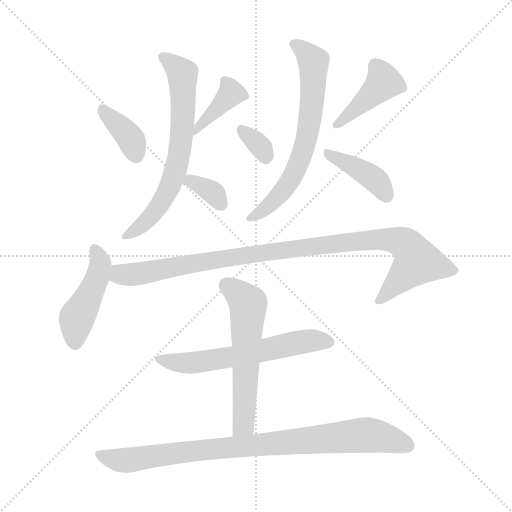
t = 0.00 s
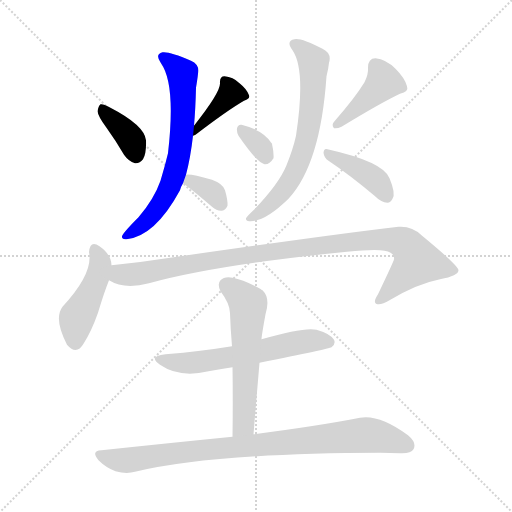
t = 1.82 s
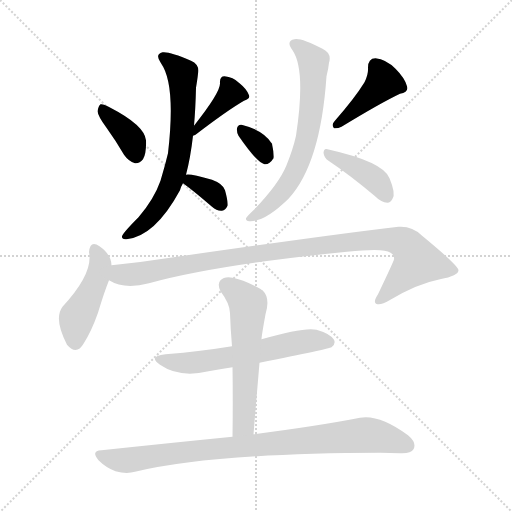
t = 3.65 s
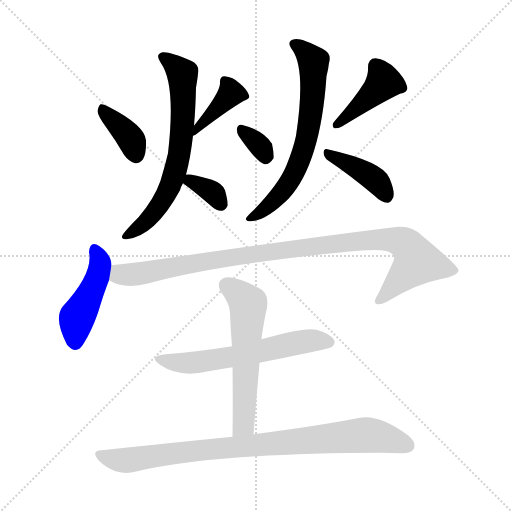
t = 5.47 s
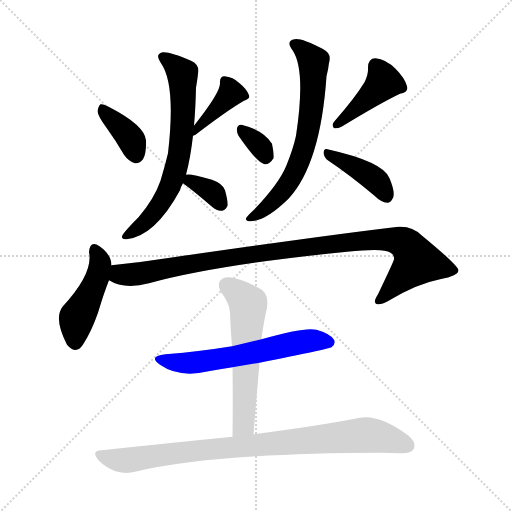
t = 7.30 s
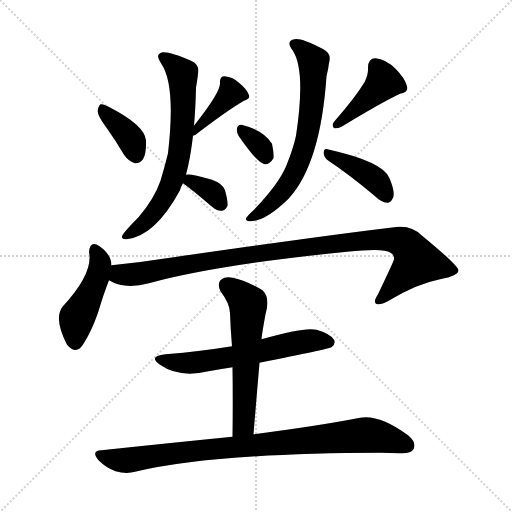
t = 9.12 s

The animated SVG that drew these frames (rendered in a browser with its animation timeline set to each time). Animation: 13 CSS @keyframes rules; one cycle of 9.12 s.

<svg version="1.1" viewBox="0 0 1024 1024" xmlns="http://www.w3.org/2000/svg">
  <g stroke="lightgray" stroke-dasharray="1,1" stroke-width="1" transform="scale(4, 4)">
    <line x1="0" y1="0" x2="256" y2="256"></line>
    <line x1="256" y1="0" x2="0" y2="256"></line>
    <line x1="128" y1="0" x2="128" y2="256"></line>
    <line x1="0" y1="128" x2="256" y2="128"></line>
  </g>
<g transform="scale(1, -1) translate(0, -900)">
   <style type="text/css">
    @keyframes keyframes0 {
      from {
       stroke: blue;
       stroke-dashoffset: 372;
       stroke-width: 128;
       }
       55% {
       animation-timing-function: step-end;
       stroke: blue;
       stroke-dashoffset: 0;
       stroke-width: 128;
       }
       to {
       stroke: black;
       stroke-width: 1024;
       }
       }
       #make-me-a-hanzi-animation-0 {
         animation: keyframes0 0.552734s both;
         animation-delay: 0.000000s;
         animation-timing-function: linear;
       }
    @keyframes keyframes1 {
      from {
       stroke: blue;
       stroke-dashoffset: 396;
       stroke-width: 128;
       }
       56% {
       animation-timing-function: step-end;
       stroke: blue;
       stroke-dashoffset: 0;
       stroke-width: 128;
       }
       to {
       stroke: black;
       stroke-width: 1024;
       }
       }
       #make-me-a-hanzi-animation-1 {
         animation: keyframes1 0.572266s both;
         animation-delay: 0.552734s;
         animation-timing-function: linear;
       }
    @keyframes keyframes2 {
      from {
       stroke: blue;
       stroke-dashoffset: 671;
       stroke-width: 128;
       }
       69% {
       animation-timing-function: step-end;
       stroke: blue;
       stroke-dashoffset: 0;
       stroke-width: 128;
       }
       to {
       stroke: black;
       stroke-width: 1024;
       }
       }
       #make-me-a-hanzi-animation-2 {
         animation: keyframes2 0.796061s both;
         animation-delay: 1.125000s;
         animation-timing-function: linear;
       }
    @keyframes keyframes3 {
      from {
       stroke: blue;
       stroke-dashoffset: 342;
       stroke-width: 128;
       }
       53% {
       animation-timing-function: step-end;
       stroke: blue;
       stroke-dashoffset: 0;
       stroke-width: 128;
       }
       to {
       stroke: black;
       stroke-width: 1024;
       }
       }
       #make-me-a-hanzi-animation-3 {
         animation: keyframes3 0.528320s both;
         animation-delay: 1.921061s;
         animation-timing-function: linear;
       }
    @keyframes keyframes4 {
      from {
       stroke: blue;
       stroke-dashoffset: 328;
       stroke-width: 128;
       }
       52% {
       animation-timing-function: step-end;
       stroke: blue;
       stroke-dashoffset: 0;
       stroke-width: 128;
       }
       to {
       stroke: black;
       stroke-width: 1024;
       }
       }
       #make-me-a-hanzi-animation-4 {
         animation: keyframes4 0.516927s both;
         animation-delay: 2.449382s;
         animation-timing-function: linear;
       }
    @keyframes keyframes5 {
      from {
       stroke: blue;
       stroke-dashoffset: 419;
       stroke-width: 128;
       }
       58% {
       animation-timing-function: step-end;
       stroke: blue;
       stroke-dashoffset: 0;
       stroke-width: 128;
       }
       to {
       stroke: black;
       stroke-width: 1024;
       }
       }
       #make-me-a-hanzi-animation-5 {
         animation: keyframes5 0.590983s both;
         animation-delay: 2.966309s;
         animation-timing-function: linear;
       }
    @keyframes keyframes6 {
      from {
       stroke: blue;
       stroke-dashoffset: 664;
       stroke-width: 128;
       }
       68% {
       animation-timing-function: step-end;
       stroke: blue;
       stroke-dashoffset: 0;
       stroke-width: 128;
       }
       to {
       stroke: black;
       stroke-width: 1024;
       }
       }
       #make-me-a-hanzi-animation-6 {
         animation: keyframes6 0.790365s both;
         animation-delay: 3.557292s;
         animation-timing-function: linear;
       }
    @keyframes keyframes7 {
      from {
       stroke: blue;
       stroke-dashoffset: 402;
       stroke-width: 128;
       }
       57% {
       animation-timing-function: step-end;
       stroke: blue;
       stroke-dashoffset: 0;
       stroke-width: 128;
       }
       to {
       stroke: black;
       stroke-width: 1024;
       }
       }
       #make-me-a-hanzi-animation-7 {
         animation: keyframes7 0.577148s both;
         animation-delay: 4.347656s;
         animation-timing-function: linear;
       }
    @keyframes keyframes8 {
      from {
       stroke: blue;
       stroke-dashoffset: 451;
       stroke-width: 128;
       }
       59% {
       animation-timing-function: step-end;
       stroke: blue;
       stroke-dashoffset: 0;
       stroke-width: 128;
       }
       to {
       stroke: black;
       stroke-width: 1024;
       }
       }
       #make-me-a-hanzi-animation-8 {
         animation: keyframes8 0.617025s both;
         animation-delay: 4.924805s;
         animation-timing-function: linear;
       }
    @keyframes keyframes9 {
      from {
       stroke: blue;
       stroke-dashoffset: 998;
       stroke-width: 128;
       }
       76% {
       animation-timing-function: step-end;
       stroke: blue;
       stroke-dashoffset: 0;
       stroke-width: 128;
       }
       to {
       stroke: black;
       stroke-width: 1024;
       }
       }
       #make-me-a-hanzi-animation-9 {
         animation: keyframes9 1.062174s both;
         animation-delay: 5.541829s;
         animation-timing-function: linear;
       }
    @keyframes keyframes10 {
      from {
       stroke: blue;
       stroke-dashoffset: 597;
       stroke-width: 128;
       }
       66% {
       animation-timing-function: step-end;
       stroke: blue;
       stroke-dashoffset: 0;
       stroke-width: 128;
       }
       to {
       stroke: black;
       stroke-width: 1024;
       }
       }
       #make-me-a-hanzi-animation-10 {
         animation: keyframes10 0.735840s both;
         animation-delay: 6.604004s;
         animation-timing-function: linear;
       }
    @keyframes keyframes11 {
      from {
       stroke: blue;
       stroke-dashoffset: 577;
       stroke-width: 128;
       }
       65% {
       animation-timing-function: step-end;
       stroke: blue;
       stroke-dashoffset: 0;
       stroke-width: 128;
       }
       to {
       stroke: black;
       stroke-width: 1024;
       }
       }
       #make-me-a-hanzi-animation-11 {
         animation: keyframes11 0.719564s both;
         animation-delay: 7.339844s;
         animation-timing-function: linear;
       }
    @keyframes keyframes12 {
      from {
       stroke: blue;
       stroke-dashoffset: 878;
       stroke-width: 128;
       }
       74% {
       animation-timing-function: step-end;
       stroke: blue;
       stroke-dashoffset: 0;
       stroke-width: 128;
       }
       to {
       stroke: black;
       stroke-width: 1024;
       }
       }
       #make-me-a-hanzi-animation-12 {
         animation: keyframes12 0.964518s both;
         animation-delay: 8.059408s;
         animation-timing-function: linear;
       }
</style>
<path d="M 213.0 644.5 Q 231.0 619.5 248.0 590.5 Q 257.0 577.5 270.0 573.5 Q 279.0 572.5 286.0 581.5 Q 293.0 593.5 292.0 619.5 Q 289.0 649.5 219.0 685.5 Q 207.0 692.5 201.0 691.5 Q 197.0 688.5 195.0 677.5 Q 196.0 667.5 213.0 644.5 Z" fill="lightgray"></path> 
<path d="M 386.0 628.5 Q 389.0 629.5 391.0 630.5 Q 455.0 679.5 488.0 698.5 Q 501.0 702.5 498.0 709.5 Q 494.0 721.5 479.0 733.5 Q 466.0 746.5 449.0 747.5 Q 439.0 747.5 440.0 733.5 Q 441.0 715.5 388.0 648.5 C 369.0 624.5 366.0 620.5 386.0 628.5 Z" fill="lightgray"></path> 
<path d="M 372.0 550.5 Q 381.0 584.5 386.0 628.5 L 388.0 648.5 Q 391.0 682.5 392.0 724.5 Q 395.0 742.5 396.0 752.5 Q 400.0 770.5 382.0 778.5 Q 339.0 797.5 325.0 795.5 Q 309.0 791.5 322.0 773.5 Q 352.0 731.5 336.0 593.5 Q 330.0 568.5 321.0 538.5 Q 308.0 501.5 277.0 465.5 Q 247.0 435.5 244.0 427.5 Q 243.0 420.5 253.0 421.5 Q 310.0 427.5 360.0 519.5 Q 361.0 525.5 366.0 533.5 L 372.0 550.5 Z" fill="lightgray"></path> 
<path d="M 366.0 533.5 Q 387.0 518.5 424.0 486.5 Q 434.0 477.5 444.0 478.5 Q 451.0 479.5 455.0 488.5 Q 456.0 498.5 450.0 519.5 Q 446.0 532.5 424.0 540.5 Q 379.0 553.5 372.0 550.5 C 348.0 546.5 348.0 546.5 366.0 533.5 Z" fill="lightgray"></path> 
<path d="M 477.0 628.5 Q 514.0 574.5 529.0 571.5 Q 539.0 570.5 547.0 583.5 Q 548.0 593.5 544.0 612.5 Q 528.0 639.5 483.0 650.5 Q 476.0 651.5 474.0 643.5 Q 473.0 636.5 477.0 628.5 Z" fill="lightgray"></path> 
<path d="M 729.0 735.5 Q 710.0 704.5 669.0 657.5 Q 662.0 650.5 668.0 643.5 Q 675.0 642.5 683.0 646.5 Q 762.0 694.5 800.0 712.5 Q 818.0 716.5 814.0 727.5 Q 810.0 743.5 791.0 762.5 Q 772.0 781.5 751.0 783.5 Q 736.0 783.5 736.0 764.5 Q 737.0 751.5 729.0 735.5 Z" fill="lightgray"></path> 
<path d="M 585.0 799.5 Q 612.0 760.5 592.0 628.5 Q 586.0 601.5 573.0 569.5 Q 558.0 532.5 508.0 480.5 Q 495.0 468.5 492.0 463.5 Q 491.0 456.5 501.0 457.5 Q 531.0 457.5 577.0 502.5 Q 641.0 571.5 653.0 747.5 Q 657.0 763.5 658.0 774.5 Q 664.0 793.5 645.0 802.5 Q 602.0 824.5 589.0 821.5 Q 571.0 818.5 585.0 799.5 Z" fill="lightgray"></path> 
<path d="M 657.0 578.5 Q 699.0 550.5 749.0 508.5 Q 762.0 495.5 775.0 494.5 Q 781.0 494.5 785.0 502.5 Q 792.0 512.5 779.0 543.5 Q 767.0 576.5 655.0 601.5 Q 648.0 604.5 647.0 594.5 Q 648.0 584.5 657.0 578.5 Z" fill="lightgray"></path> 
<path d="M 223.0 369.5 Q 223.0 390.5 199.0 407.5 Q 180.0 420.5 178.0 395.5 Q 187.0 353.5 125.0 286.5 Q 107.0 262.5 134.0 210.5 Q 153.0 188.5 167.0 212.5 Q 183.0 237.5 196.0 274.5 Q 208.0 314.5 218.0 339.5 L 223.0 369.5 Z" fill="lightgray"></path> 
<path d="M 218.0 339.5 Q 248.0 320.5 298.0 333.5 Q 433.0 370.5 694.0 396.5 Q 751.0 402.5 769.0 398.5 Q 790.0 394.5 788.0 381.5 Q 788.0 378.5 756.0 311.5 Q 746.0 296.5 752.0 292.5 Q 761.0 288.5 779.0 299.5 Q 834.0 332.5 880.0 341.5 Q 917.0 348.5 917.0 359.5 Q 916.0 369.5 843.0 429.5 Q 824.0 448.5 797.0 446.5 Q 668.0 431.5 347.0 385.5 Q 283.0 375.5 223.0 369.5 C 193.0 366.5 190.0 350.5 218.0 339.5 Z" fill="lightgray"></path> 
<path d="M 519.0 174.5 Q 658.0 202.5 663.0 205.5 Q 672.0 212.5 668.0 220.5 Q 661.0 232.5 633.0 240.5 Q 609.0 246.5 523.0 221.5 L 464.0 207.5 Q 403.0 197.5 331.0 191.5 Q 295.0 187.5 320.0 170.5 Q 359.0 143.5 417.0 157.5 Q 439.0 161.5 465.0 165.5 L 519.0 174.5 Z" fill="lightgray"></path> 
<path d="M 507.0 31.5 Q 513.0 104.5 519.0 174.5 L 523.0 221.5 Q 523.0 227.5 531.0 271.5 Q 541.0 304.5 525.0 319.5 Q 522.0 320.5 522.0 321.5 Q 488.0 340.5 465.0 344.5 Q 449.0 347.5 441.0 339.5 Q 434.0 332.5 441.0 317.5 Q 460.0 292.5 460.0 273.5 Q 461.0 242.5 464.0 207.5 L 465.0 165.5 Q 466.0 99.5 465.0 26.5 C 465.0 -3.5 505.0 1.5 507.0 31.5 Z" fill="lightgray"></path> 
<path d="M 465.0 26.5 Q 344.0 14.5 203.0 -0.5 Q 181.0 -1.5 197.0 -20.5 Q 212.0 -35.5 231.0 -42.5 Q 253.0 -48.5 270.0 -43.5 Q 423.0 -6.5 761.0 -5.5 Q 780.0 -5.5 800.0 -6.5 Q 822.0 -7.5 827.0 1.5 Q 834.0 14.5 816.0 29.5 Q 759.0 71.5 720.0 64.5 Q 639.0 48.5 507.0 31.5 L 465.0 26.5 Z" fill="lightgray"></path> 
      <clipPath id="make-me-a-hanzi-clip-0">
      <path d="M 213.0 644.5 Q 231.0 619.5 248.0 590.5 Q 257.0 577.5 270.0 573.5 Q 279.0 572.5 286.0 581.5 Q 293.0 593.5 292.0 619.5 Q 289.0 649.5 219.0 685.5 Q 207.0 692.5 201.0 691.5 Q 197.0 688.5 195.0 677.5 Q 196.0 667.5 213.0 644.5 Z" fill="lightgray"></path>
      </clipPath>
      <path clip-path="url(#make-me-a-hanzi-clip-0)" d="M 204.0 682.5 L 261.0 622.5 L 271.0 590.5 " fill="none" id="make-me-a-hanzi-animation-0" stroke-dasharray="244 488" stroke-linecap="round"></path>

      <clipPath id="make-me-a-hanzi-clip-1">
      <path d="M 386.0 628.5 Q 389.0 629.5 391.0 630.5 Q 455.0 679.5 488.0 698.5 Q 501.0 702.5 498.0 709.5 Q 494.0 721.5 479.0 733.5 Q 466.0 746.5 449.0 747.5 Q 439.0 747.5 440.0 733.5 Q 441.0 715.5 388.0 648.5 C 369.0 624.5 366.0 620.5 386.0 628.5 Z" fill="lightgray"></path>
      </clipPath>
      <path clip-path="url(#make-me-a-hanzi-clip-1)" d="M 449.0 737.5 L 461.0 711.5 L 408.0 655.5 L 400.0 653.5 L 397.0 638.5 L 387.0 633.5 " fill="none" id="make-me-a-hanzi-animation-1" stroke-dasharray="268 536" stroke-linecap="round"></path>

      <clipPath id="make-me-a-hanzi-clip-2">
      <path d="M 372.0 550.5 Q 381.0 584.5 386.0 628.5 L 388.0 648.5 Q 391.0 682.5 392.0 724.5 Q 395.0 742.5 396.0 752.5 Q 400.0 770.5 382.0 778.5 Q 339.0 797.5 325.0 795.5 Q 309.0 791.5 322.0 773.5 Q 352.0 731.5 336.0 593.5 Q 330.0 568.5 321.0 538.5 Q 308.0 501.5 277.0 465.5 Q 247.0 435.5 244.0 427.5 Q 243.0 420.5 253.0 421.5 Q 310.0 427.5 360.0 519.5 Q 361.0 525.5 366.0 533.5 L 372.0 550.5 Z" fill="lightgray"></path>
      </clipPath>
      <path clip-path="url(#make-me-a-hanzi-clip-2)" d="M 327.0 783.5 L 365.0 752.5 L 366.0 671.5 L 356.0 576.5 L 338.0 520.5 L 320.0 489.5 L 293.0 457.5 L 250.0 427.5 " fill="none" id="make-me-a-hanzi-animation-2" stroke-dasharray="543 1086" stroke-linecap="round"></path>

      <clipPath id="make-me-a-hanzi-clip-3">
      <path d="M 366.0 533.5 Q 387.0 518.5 424.0 486.5 Q 434.0 477.5 444.0 478.5 Q 451.0 479.5 455.0 488.5 Q 456.0 498.5 450.0 519.5 Q 446.0 532.5 424.0 540.5 Q 379.0 553.5 372.0 550.5 C 348.0 546.5 348.0 546.5 366.0 533.5 Z" fill="lightgray"></path>
      </clipPath>
      <path clip-path="url(#make-me-a-hanzi-clip-3)" d="M 375.0 544.5 L 421.0 518.5 L 441.0 492.5 " fill="none" id="make-me-a-hanzi-animation-3" stroke-dasharray="214 428" stroke-linecap="round"></path>

      <clipPath id="make-me-a-hanzi-clip-4">
      <path d="M 477.0 628.5 Q 514.0 574.5 529.0 571.5 Q 539.0 570.5 547.0 583.5 Q 548.0 593.5 544.0 612.5 Q 528.0 639.5 483.0 650.5 Q 476.0 651.5 474.0 643.5 Q 473.0 636.5 477.0 628.5 Z" fill="lightgray"></path>
      </clipPath>
      <path clip-path="url(#make-me-a-hanzi-clip-4)" d="M 486.0 638.5 L 523.0 604.5 L 531.0 584.5 " fill="none" id="make-me-a-hanzi-animation-4" stroke-dasharray="200 400" stroke-linecap="round"></path>

      <clipPath id="make-me-a-hanzi-clip-5">
      <path d="M 729.0 735.5 Q 710.0 704.5 669.0 657.5 Q 662.0 650.5 668.0 643.5 Q 675.0 642.5 683.0 646.5 Q 762.0 694.5 800.0 712.5 Q 818.0 716.5 814.0 727.5 Q 810.0 743.5 791.0 762.5 Q 772.0 781.5 751.0 783.5 Q 736.0 783.5 736.0 764.5 Q 737.0 751.5 729.0 735.5 Z" fill="lightgray"></path>
      </clipPath>
      <path clip-path="url(#make-me-a-hanzi-clip-5)" d="M 802.0 724.5 L 767.0 735.5 L 674.0 650.5 " fill="none" id="make-me-a-hanzi-animation-5" stroke-dasharray="291 582" stroke-linecap="round"></path>

      <clipPath id="make-me-a-hanzi-clip-6">
      <path d="M 585.0 799.5 Q 612.0 760.5 592.0 628.5 Q 586.0 601.5 573.0 569.5 Q 558.0 532.5 508.0 480.5 Q 495.0 468.5 492.0 463.5 Q 491.0 456.5 501.0 457.5 Q 531.0 457.5 577.0 502.5 Q 641.0 571.5 653.0 747.5 Q 657.0 763.5 658.0 774.5 Q 664.0 793.5 645.0 802.5 Q 602.0 824.5 589.0 821.5 Q 571.0 818.5 585.0 799.5 Z" fill="lightgray"></path>
      </clipPath>
      <path clip-path="url(#make-me-a-hanzi-clip-6)" d="M 590.0 810.5 L 627.0 777.5 L 621.0 665.5 L 611.0 616.5 L 579.0 535.5 L 534.0 484.5 L 499.0 463.5 " fill="none" id="make-me-a-hanzi-animation-6" stroke-dasharray="536 1072" stroke-linecap="round"></path>

      <clipPath id="make-me-a-hanzi-clip-7">
      <path d="M 657.0 578.5 Q 699.0 550.5 749.0 508.5 Q 762.0 495.5 775.0 494.5 Q 781.0 494.5 785.0 502.5 Q 792.0 512.5 779.0 543.5 Q 767.0 576.5 655.0 601.5 Q 648.0 604.5 647.0 594.5 Q 648.0 584.5 657.0 578.5 Z" fill="lightgray"></path>
      </clipPath>
      <path clip-path="url(#make-me-a-hanzi-clip-7)" d="M 656.0 592.5 L 749.0 541.5 L 772.0 508.5 " fill="none" id="make-me-a-hanzi-animation-7" stroke-dasharray="274 548" stroke-linecap="round"></path>

      <clipPath id="make-me-a-hanzi-clip-8">
      <path d="M 223.0 369.5 Q 223.0 390.5 199.0 407.5 Q 180.0 420.5 178.0 395.5 Q 187.0 353.5 125.0 286.5 Q 107.0 262.5 134.0 210.5 Q 153.0 188.5 167.0 212.5 Q 183.0 237.5 196.0 274.5 Q 208.0 314.5 218.0 339.5 L 223.0 369.5 Z" fill="lightgray"></path>
      </clipPath>
      <path clip-path="url(#make-me-a-hanzi-clip-8)" d="M 189.0 399.5 L 201.0 372.5 L 197.0 350.5 L 154.0 264.5 L 151.0 217.5 " fill="none" id="make-me-a-hanzi-animation-8" stroke-dasharray="323 646" stroke-linecap="round"></path>

      <clipPath id="make-me-a-hanzi-clip-9">
      <path d="M 218.0 339.5 Q 248.0 320.5 298.0 333.5 Q 433.0 370.5 694.0 396.5 Q 751.0 402.5 769.0 398.5 Q 790.0 394.5 788.0 381.5 Q 788.0 378.5 756.0 311.5 Q 746.0 296.5 752.0 292.5 Q 761.0 288.5 779.0 299.5 Q 834.0 332.5 880.0 341.5 Q 917.0 348.5 917.0 359.5 Q 916.0 369.5 843.0 429.5 Q 824.0 448.5 797.0 446.5 Q 668.0 431.5 347.0 385.5 Q 283.0 375.5 223.0 369.5 C 193.0 366.5 190.0 350.5 218.0 339.5 Z" fill="lightgray"></path>
      </clipPath>
      <path clip-path="url(#make-me-a-hanzi-clip-9)" d="M 228.0 345.5 L 444.0 383.5 L 667.0 412.5 L 744.0 420.5 L 803.0 416.5 L 828.0 391.5 L 834.0 376.5 L 758.0 297.5 " fill="none" id="make-me-a-hanzi-animation-9" stroke-dasharray="870 1740" stroke-linecap="round"></path>

      <clipPath id="make-me-a-hanzi-clip-10">
      <path d="M 519.0 174.5 Q 658.0 202.5 663.0 205.5 Q 672.0 212.5 668.0 220.5 Q 661.0 232.5 633.0 240.5 Q 609.0 246.5 523.0 221.5 L 464.0 207.5 Q 403.0 197.5 331.0 191.5 Q 295.0 187.5 320.0 170.5 Q 359.0 143.5 417.0 157.5 Q 439.0 161.5 465.0 165.5 L 519.0 174.5 Z" fill="lightgray"></path>
      </clipPath>
      <path clip-path="url(#make-me-a-hanzi-clip-10)" d="M 322.0 182.5 L 378.0 173.5 L 528.0 197.5 L 610.0 217.5 L 658.0 215.5 " fill="none" id="make-me-a-hanzi-animation-10" stroke-dasharray="469 938" stroke-linecap="round"></path>

      <clipPath id="make-me-a-hanzi-clip-11">
      <path d="M 507.0 31.5 Q 513.0 104.5 519.0 174.5 L 523.0 221.5 Q 523.0 227.5 531.0 271.5 Q 541.0 304.5 525.0 319.5 Q 522.0 320.5 522.0 321.5 Q 488.0 340.5 465.0 344.5 Q 449.0 347.5 441.0 339.5 Q 434.0 332.5 441.0 317.5 Q 460.0 292.5 460.0 273.5 Q 461.0 242.5 464.0 207.5 L 465.0 165.5 Q 466.0 99.5 465.0 26.5 C 465.0 -3.5 505.0 1.5 507.0 31.5 Z" fill="lightgray"></path>
      </clipPath>
      <path clip-path="url(#make-me-a-hanzi-clip-11)" d="M 452.0 329.5 L 496.0 292.5 L 488.0 57.5 L 471.0 34.5 " fill="none" id="make-me-a-hanzi-animation-11" stroke-dasharray="449 898" stroke-linecap="round"></path>

      <clipPath id="make-me-a-hanzi-clip-12">
      <path d="M 465.0 26.5 Q 344.0 14.5 203.0 -0.5 Q 181.0 -1.5 197.0 -20.5 Q 212.0 -35.5 231.0 -42.5 Q 253.0 -48.5 270.0 -43.5 Q 423.0 -6.5 761.0 -5.5 Q 780.0 -5.5 800.0 -6.5 Q 822.0 -7.5 827.0 1.5 Q 834.0 14.5 816.0 29.5 Q 759.0 71.5 720.0 64.5 Q 639.0 48.5 507.0 31.5 L 465.0 26.5 Z" fill="lightgray"></path>
      </clipPath>
      <path clip-path="url(#make-me-a-hanzi-clip-12)" d="M 200.0 -10.5 L 252.0 -20.5 L 387.0 -1.5 L 721.0 29.5 L 779.0 22.5 L 815.0 8.5 " fill="none" id="make-me-a-hanzi-animation-12" stroke-dasharray="750 1500" stroke-linecap="round"></path>

</g>
</svg>
